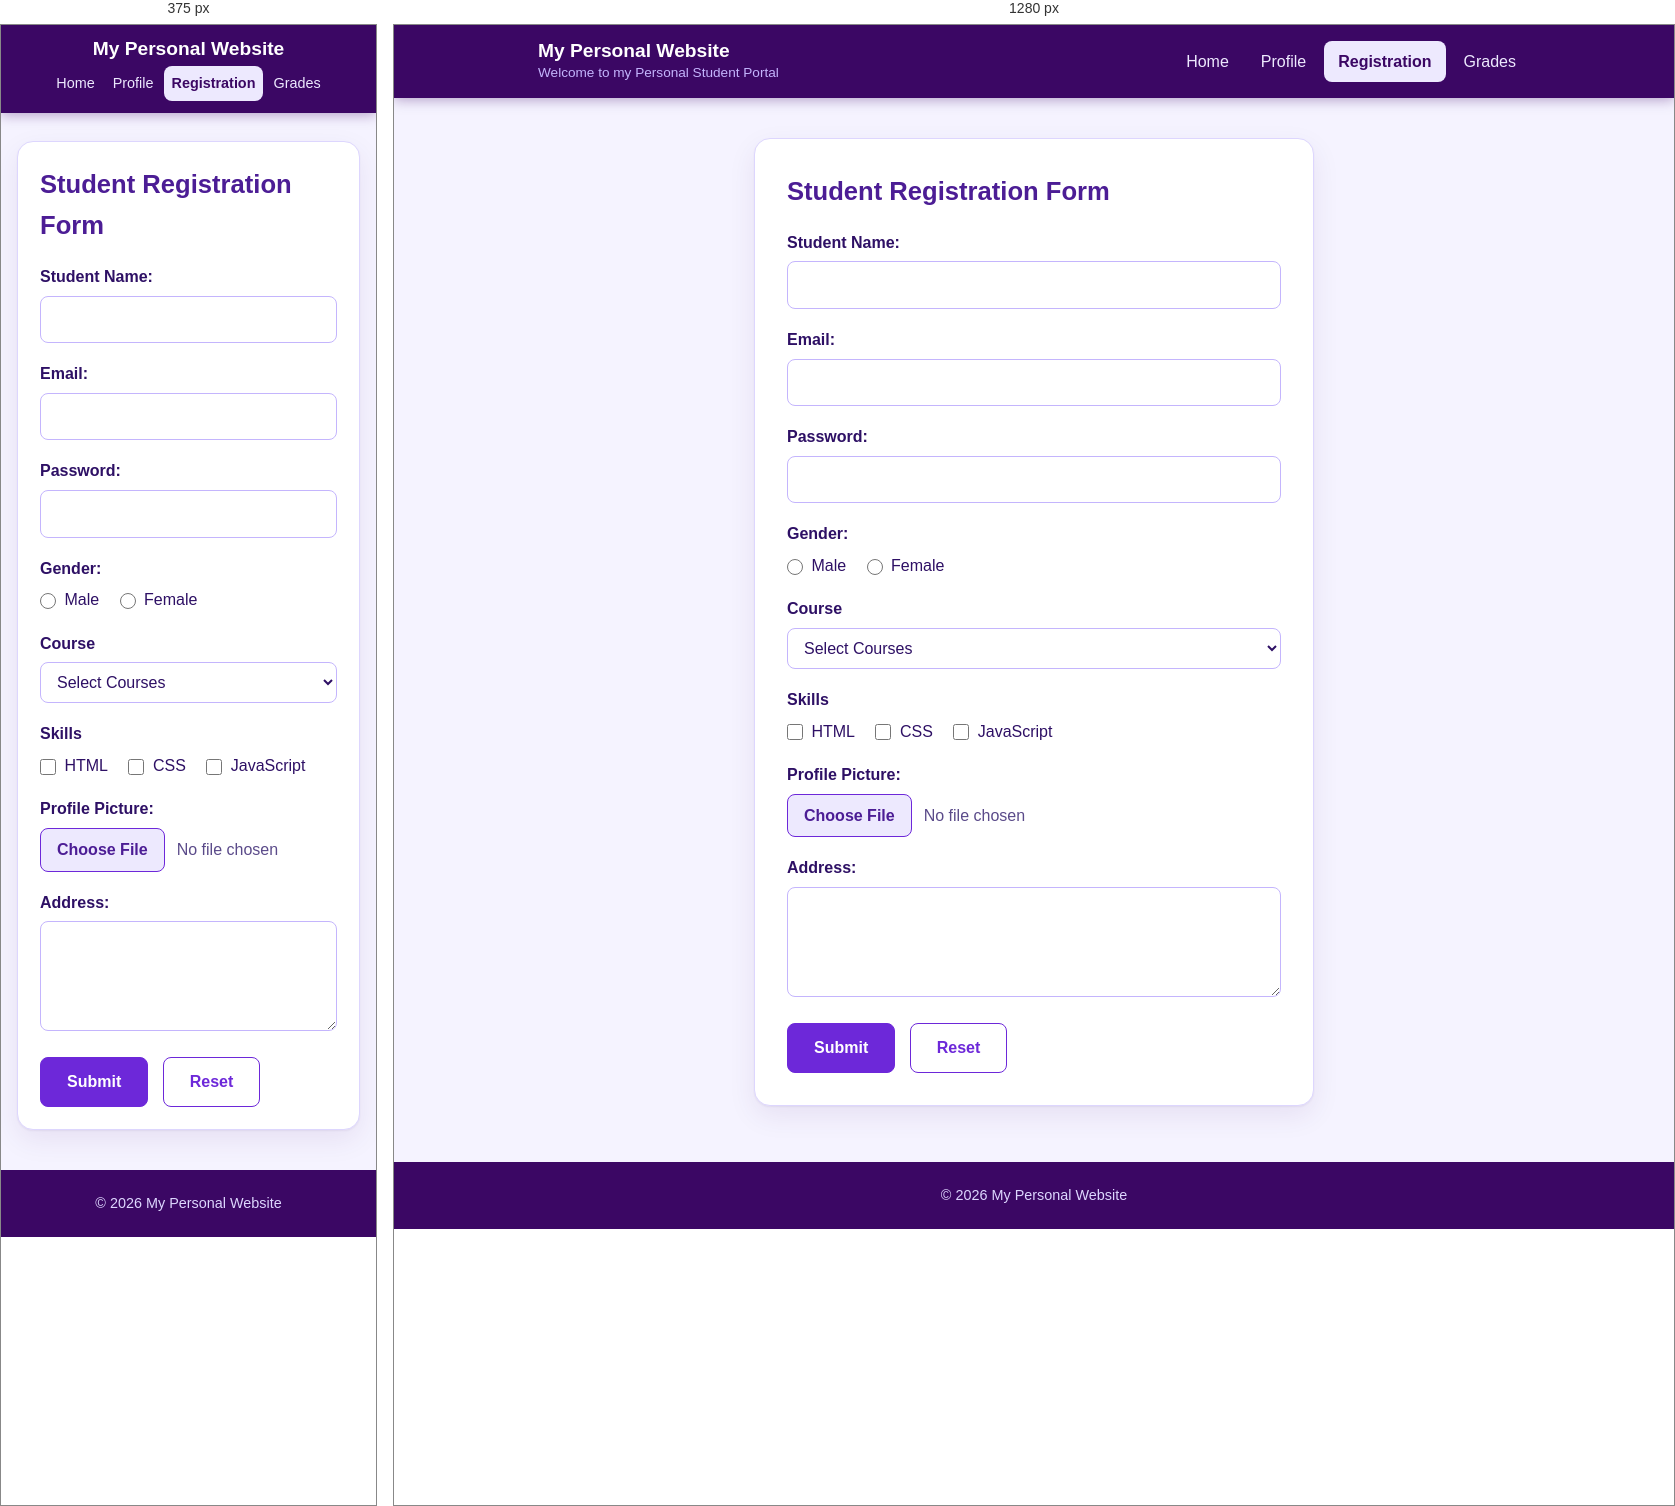
Rendered at 375 px and 1280 px, left to right.

<!-- file: registration_Act4.html -->
<!DOCTYPE html>
<html lang="en">
<head>
    <meta charset="UTF-8">
    <meta name="viewport" content="width=device-width, initial-scale=1.0">
    <link rel="stylesheet" href="style.css">
    <title>Registration</title>
</head>
<body>
    <header>
        <div class="title">
        <h1>My Personal Website</h1>
        <p>Welcome to my Personal Student Portal</p>
        </div>
        <nav>
            <ul class="link">
                <li><a href="index_Act4.html">Home</a></li>
                <li><a href="profile_Act4.html">Profile</a></li>
                <li><a href="registration_Act4.html" aria-current="page">Registration</a></li>
                <li><a href="grades_Act4.html">Grades</a></li>
            </ul>
        </nav>
    </header>
    
    <main class="registration">
        <div class="card">
        <h2>Student Registration Form</h2>
        <section>
        <form class="form">
            <label for="name">Student Name: </label><br>
            <input type="text" id="name" class="input"><br>

            <label for="email">Email: </label><br>
            <input type="email" id="email" class="input"><br>

            <label for="password">Password: </label><br>
            <input type="password" id="password" class="input"><br>

            <label>Gender: </label>
            <input type="radio" id="male" name="gender">
            <label for="male">Male</label>

            <input type="radio" id="female" name="gender">
            <label for="female">Female</label>

            <br>
            <label for="Course">Course</label><br>
            <select class="input" id="Course">
                <option value="Select Courses">Select Courses</option>
                <option value="it">IT</option>
                <option value="cs">CS</option>
            </select>
            <br>

            <label>Skills</label><br>
            <input type="checkbox" id="html">
            <label for="html">HTML</label>

            <input type="checkbox" id="css">
            <label for="css">CSS</label>

            <input type="checkbox" id="javascript">
            <label for="javascript">JavaScript</label><br><br>

            <label>Profile Picture: </label><br>
            <input type="file">

            <br><br>

            <label for="address">Address: </label><br>
            <textarea id="address" class="input"></textarea>
            <br><br>
    
            <button type="submit" class="button">Submit</button><br><br>
            <button type="reset" class="button">Reset</button>
         
        </form>
        </section>
        </div>
    </main>
        
    <footer>
        <p>© 2026 My Personal Website</p>
    </footer>    
</body>
</html>

/* @media block from style.css */
@media(max-width:720px){

    header{

        flex-direction:column;
        gap:6px;

        padding:12px 3%;

        text-align:center;

    }

    .title p{

        display:none;

    }

    .link{

        justify-content:center;
        gap:2px;

    }

    .link a{

        padding:6px 8px;

        font-size:.9rem;

    }

    main{

        padding:28px 16px 40px;

    }

    .welcome,
    .card,
    .cards{

        padding:22px;

    }

    .welcome h2{

        font-size:1.6rem;

    }

    .help{

        flex-direction:column;
        align-items:center;

        text-align:center;

    }

    .personal ul{

        justify-content:center;

    }

}